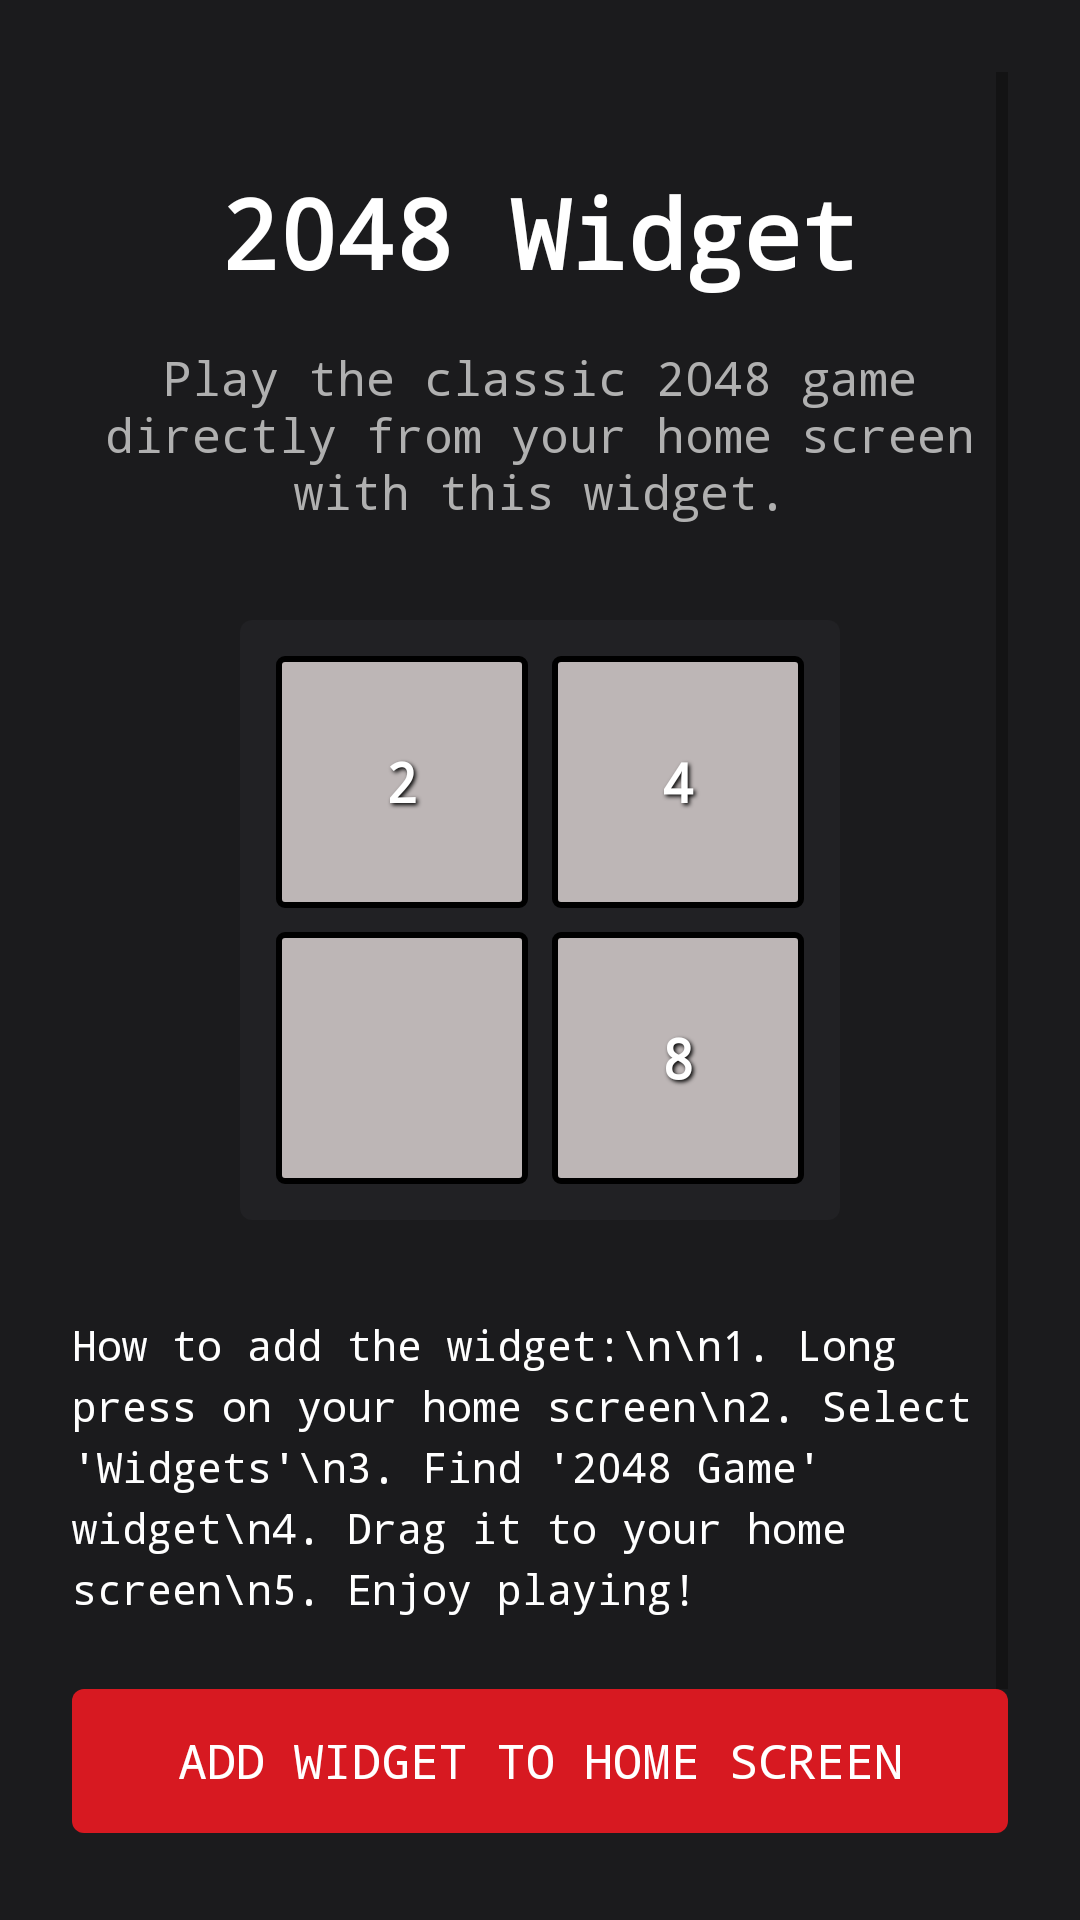

This screen was rendered from an Android layout file. Write that file and the resources it references.
<!-- AndroidManifest.xml: activity theme Theme.MaterialComponents.DayNight.NoActionBar -->
<!-- res/layout/activity_main.xml -->
<?xml version="1.0" encoding="utf-8"?>
<ScrollView xmlns:android="http://schemas.android.com/apk/res/android"
    android:layout_width="match_parent"
    android:layout_height="match_parent"
    android:background="@color/nothing_background"
    android:padding="24dp">

    <LinearLayout
        android:layout_width="match_parent"
        android:layout_height="wrap_content"
        android:orientation="vertical"
        android:gravity="center_horizontal">

        
        <Space
            android:layout_width="wrap_content"
            android:layout_height="32dp" />
        <TextView
            android:id="@+id/intro_title"
            android:layout_width="wrap_content"
            android:layout_height="wrap_content"
            android:text="2048 Widget"
            android:textSize="32sp"
            android:textColor="@color/nothing_text"
            android:fontFamily="monospace"
            android:textStyle="bold"
            android:layout_marginBottom="16dp" />

        
        <TextView
            android:id="@+id/intro_description"
            android:layout_width="match_parent"
            android:layout_height="wrap_content"
            android:text="Play the classic 2048 game directly from your home screen with this widget."
            android:textSize="16sp"
            android:textColor="@color/nothing_text_secondary"
            android:fontFamily="monospace"
            android:gravity="center"
            android:layout_marginBottom="32dp" />

        
        <LinearLayout
            android:layout_width="200dp"
            android:layout_height="200dp"
            android:orientation="vertical"
            android:background="@drawable/grid_background"
            android:padding="8dp"
            android:layout_marginBottom="32dp">

            
            <LinearLayout
                android:layout_width="match_parent"
                android:layout_height="0dp"
                android:layout_weight="1"
                android:orientation="horizontal">

                <TextView
                    android:layout_width="0dp"
                    android:layout_height="match_parent"
                    android:layout_weight="1"
                    android:layout_margin="4dp"
                    android:background="@drawable/tile_background"
                    android:gravity="center"
                    android:text="2"
                    android:textColor="@color/tile_text_color"
                    android:textSize="18sp"
                    android:fontFamily="monospace"
                    android:textStyle="bold"
                    android:shadowColor="@color/tile_text_stroke"
                    android:shadowDx="2"
                    android:shadowDy="2"
                    android:shadowRadius="3" />

                <TextView
                    android:layout_width="0dp"
                    android:layout_height="match_parent"
                    android:layout_weight="1"
                    android:layout_margin="4dp"
                    android:background="@drawable/tile_background"
                    android:gravity="center"
                    android:text="4"
                    android:textColor="@color/tile_text_color"
                    android:textSize="18sp"
                    android:fontFamily="monospace"
                    android:textStyle="bold"
                    android:shadowColor="@color/tile_text_stroke"
                    android:shadowDx="2"
                    android:shadowDy="2"
                    android:shadowRadius="3" />

            </LinearLayout>

            <LinearLayout
                android:layout_width="match_parent"
                android:layout_height="0dp"
                android:layout_weight="1"
                android:orientation="horizontal">

                <TextView
                    android:layout_width="0dp"
                    android:layout_height="match_parent"
                    android:layout_weight="1"
                    android:layout_margin="4dp"
                    android:background="@drawable/tile_background"
                    android:gravity="center"
                    android:text=""
                    android:textColor="@color/tile_text_color"
                    android:textSize="18sp"
                    android:fontFamily="monospace"
                    android:textStyle="bold" />

                <TextView
                    android:layout_width="0dp"
                    android:layout_height="match_parent"
                    android:layout_weight="1"
                    android:layout_margin="4dp"
                    android:background="@drawable/tile_background"
                    android:gravity="center"
                    android:text="8"
                    android:textColor="@color/tile_text_color"
                    android:textSize="18sp"
                    android:fontFamily="monospace"
                    android:textStyle="bold"
                    android:shadowColor="@color/tile_text_stroke"
                    android:shadowDx="2"
                    android:shadowDy="2"
                    android:shadowRadius="3" />

            </LinearLayout>

        </LinearLayout>

        
        <TextView
            android:id="@+id/intro_instructions"
            android:layout_width="match_parent"
            android:layout_height="wrap_content"
            android:text="How to add the widget:\n\n1. Long press on your home screen\n2. Select 'Widgets'\n3. Find '2048 Game' widget\n4. Drag it to your home screen\n5. Enjoy playing!"
            android:textSize="14sp"
            android:textColor="@color/nothing_text"
            android:fontFamily="monospace"
            android:lineSpacingExtra="4dp"
            android:layout_marginBottom="24dp" />

        
        <Button
            android:id="@+id/btn_add_widget"
            android:layout_width="match_parent"
            android:layout_height="wrap_content"
            android:text="Add Widget to Home Screen"
            android:textColor="@color/nothing_white"
            android:textSize="16sp"
            android:fontFamily="monospace"
            android:background="@drawable/reset_button_background"
            android:layout_marginBottom="16dp"
            android:minHeight="48dp" />

        
        <TextView
            android:id="@+id/widget_status"
            android:layout_width="match_parent"
            android:layout_height="wrap_content"
            android:text="Widget not added yet. Tap the button above to add it."
            android:textSize="12sp"
            android:textColor="@color/nothing_text_secondary"
            android:fontFamily="monospace"
            android:gravity="center"
            android:layout_marginBottom="16dp" />

        
        <TextView
            android:layout_width="match_parent"
            android:layout_height="wrap_content"
            android:text="Nothing OS Themed "
            android:textSize="10sp"
            android:textColor="@color/nothing_text_secondary"
            android:fontFamily="monospace"
            android:gravity="center"
            android:layout_marginTop="16dp" />

    </LinearLayout>
</ScrollView>
<!-- resources referenced by this layout -->
<resources>
  <color name="nothing_background">#1B1B1D</color>
  <color name="nothing_text">#FFFFFF</color>
  <color name="nothing_text_secondary">#B0B0B0</color>
  <color name="nothing_white">#FFFFFF</color>
  <color name="tile_text_color">#FFFFFF</color>
  <color name="tile_text_stroke">#000000</color>
  <!-- drawable grid_background (drawable) -->
  <?xml version="1.0" encoding="utf-8"?>
  <shape xmlns:android="http://schemas.android.com/apk/res/android">
      <solid android:color="@color/nothing_surface" />
      <corners android:radius="4dp" />
  </shape>
  <!-- drawable reset_button_background (drawable) -->
  <?xml version="1.0" encoding="utf-8"?>
  <shape xmlns:android="http://schemas.android.com/apk/res/android">
      <solid android:color="@color/nothing_button_reset" />
      <corners android:radius="4dp" />
  </shape>
  <!-- drawable tile_background (drawable) -->
  <?xml version="1.0" encoding="utf-8"?>
  <shape xmlns:android="http://schemas.android.com/apk/res/android">
      <solid android:color="#BDB6B6" />
      <corners android:radius="2dp" />
      <stroke
          android:width="2dp"
          android:color="#000000" />
  </shape>
  <color name="nothing_surface">#212124</color>
  <color name="nothing_button_reset">#D71921</color>
</resources>
